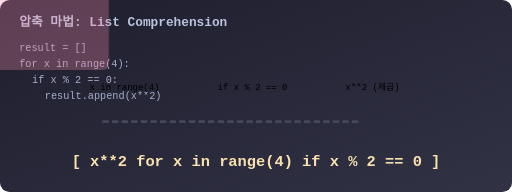
t = 0.00 s
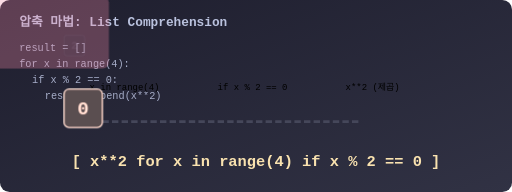
t = 0.63 s
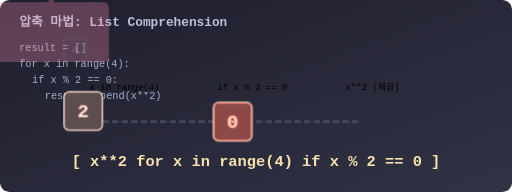
t = 1.27 s
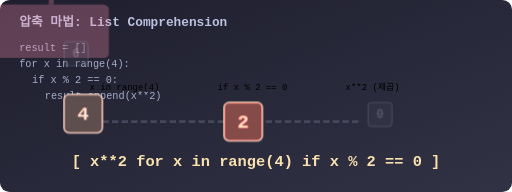
t = 1.90 s
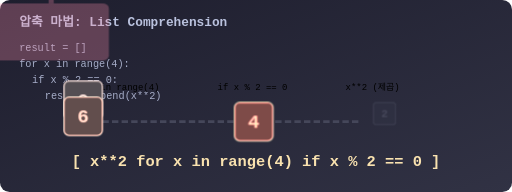
t = 2.53 s
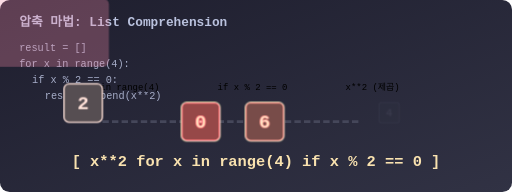
t = 3.17 s

The animated SVG that drew these frames (rendered in a browser with its animation timeline set to each time). Animation: 2 CSS @keyframes rules; one cycle of 3.80 s, repeats indefinitely.

<svg viewBox="0 0 800 300" xmlns="http://www.w3.org/2000/svg">
  <defs>
    <linearGradient id="bgGrad" x1="0%" y1="0%" x2="100%" y2="100%">
      <stop offset="0%" stop-color="#1e1e2e" />
      <stop offset="100%" stop-color="#313244" />
    </linearGradient>
    <style>
      .title { font-family: 'Consolas', monospace; font-size: 20px; font-weight: bold; fill: #bac2de; }
      .code-old { font-family: 'Consolas', monospace; font-size: 16px; fill: #a6adc8; }
      .code-new { font-family: 'Consolas', monospace; font-size: 24px; font-weight: bold; fill: #f9e2af; text-anchor: middle;}
      
      .box-raw { fill: #45475a; stroke: #cdd6f4; stroke-width: 2; rx: 8; }
      .box-power { fill: #f38ba8; stroke: #1e1e2e; stroke-width: 2; rx: 8; }
      .text-num { font-family: 'Consolas', monospace; font-size: 30px; font-weight: bold; fill: #cdd6f4; text-anchor: middle;}
      .text-res { font-family: 'Consolas', monospace; font-size: 30px; font-weight: bold; fill: #1e1e2e; text-anchor: middle;}
      
      .st-0 { animation: filterDrop 2s 0s infinite linear; opacity: 0; }
      .st-1 { animation: filterDrop 2s 0.6s infinite linear; opacity: 0; }
      .st-2 { animation: filterDrop 2s 1.2s infinite linear; opacity: 0; }
      .st-3 { animation: filterDrop 2s 1.8s infinite linear; opacity: 0; }

      .crush-anim { animation: crushPress 2s infinite ease-in-out alternate; }
      
      @keyframes filterDrop {
        0% { transform: translate(100px, -50px) scale(0.5); opacity: 0; }
        20% { transform: translate(100px, 10px) scale(1); opacity: 1; }
        40% { transform: translate(100px, 60px) scale(1); opacity: 1; }
        60% { transform: translate(300px, 60px) scale(1); opacity: 1; filter: sepia(100%) hue-rotate(-50deg) saturate(300%); }
        80% { transform: translate(500px, 60px) scale(1); opacity: 1; }
        100% { transform: translate(600px, 60px) scale(0.5); opacity: 0; }
      }
      
      @keyframes crushPress {
        0% { transform: scaleY(1); }
        100% { transform: scaleY(0.7) translateY(20px); }
      }
    </style>
  </defs>

  <rect width="800" height="300" rx="15" fill="url(#bgGrad)" />

  <text x="30" y="40" class="title">압축 마법: List Comprehension</text>

  <!-- Old 4 lines representation (Faded) -->
  <g transform="translate(30, 80)">
    <text x="0" y="0" class="code-old">result = []</text>
    <text x="0" y="25" class="code-old">for x in range(4):</text>
    <text x="20" y="50" class="code-old">if x % 2 == 0:</text>
    <text x="40" y="75" class="code-old">result.append(x**2)</text>
  </g>

  <!-- The Machine Pressing down -->
  <g transform="translate(150, 60)" class="crush-anim" opacity="0.3">
    <rect x="-10" y="-10" width="180" height="120" fill="#f38ba8" rx="10" />
    <path d="M 80,-50 L 80,-10" stroke="#f38ba8" stroke-width="8" />
  </g>

  <text x="400" y="260" class="code-new">[ x**2 for x in range(4) if x % 2 == 0 ]</text>

  <!-- Animated Conversion Process -->
  <g transform="translate(0, 100)">
    
    <!-- Factory labels -->
    <text x="140" y="40" font-family="'Consolas', monospace" fill="# bac2de" font-size="14px">x in range(4)</text>
    <text x="340" y="40" font-family="'Consolas', monospace" fill="# bac2de" font-size="14px">if x % 2 == 0</text>
    <text x="540" y="40" font-family="'Consolas', monospace" fill="# bac2de" font-size="14px">x**2 (제곱)</text>
    
    <path d="M 160, 90 L 560, 90" stroke="#45475a" stroke-width="4" stroke-dasharray="10,5" />
    
    <!-- Moving Element 0 -> 0 -->
    <g class="st-0">
      <rect x="0" y="0" width="60" height="60" class="box-raw" />
      <text x="30" y="40" class="text-num">0</text>
    </g>

    <!-- Moving Element 1 (Filtered out, but we just show all processing for simplicity) -->
    <!-- Let's show element 2 -> 4 -->
    <g class="st-1">
      <rect x="0" y="0" width="60" height="60" class="box-raw" />
      <text x="30" y="40" class="text-num">2</text>
    </g>

    <!-- Element 4 -> 16 -->
    <g class="st-2">
      <rect x="0" y="0" width="60" height="60" class="box-raw" />
      <text x="30" y="40" class="text-num">4</text>
    </g>
    
    <!-- Element 6 -> 36 -->
    <g class="st-3">
      <rect x="0" y="0" width="60" height="60" class="box-raw" />
      <text x="30" y="40" class="text-num">6</text>
    </g>

  </g>

</svg>
